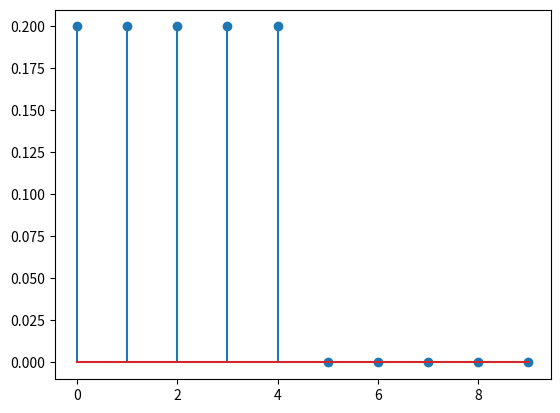

Reproduce this figure in Python.
# 差分方程式（再帰なし）

import numpy as np
import matplotlib.pyplot as plt

x = np.array([1, 0, 0, 0, 0, 0, 0, 0, 0, 0])
y = np.zeros(10)
n = np.arange(10)
y[n] = 0.2 * x[n] + 0.2 * x[n - 1] + 0.2 * x[n - 2] + 0.2 * x[n - 3] + 0.2 * x[n - 4]

plt.stem(y)
plt.show()
